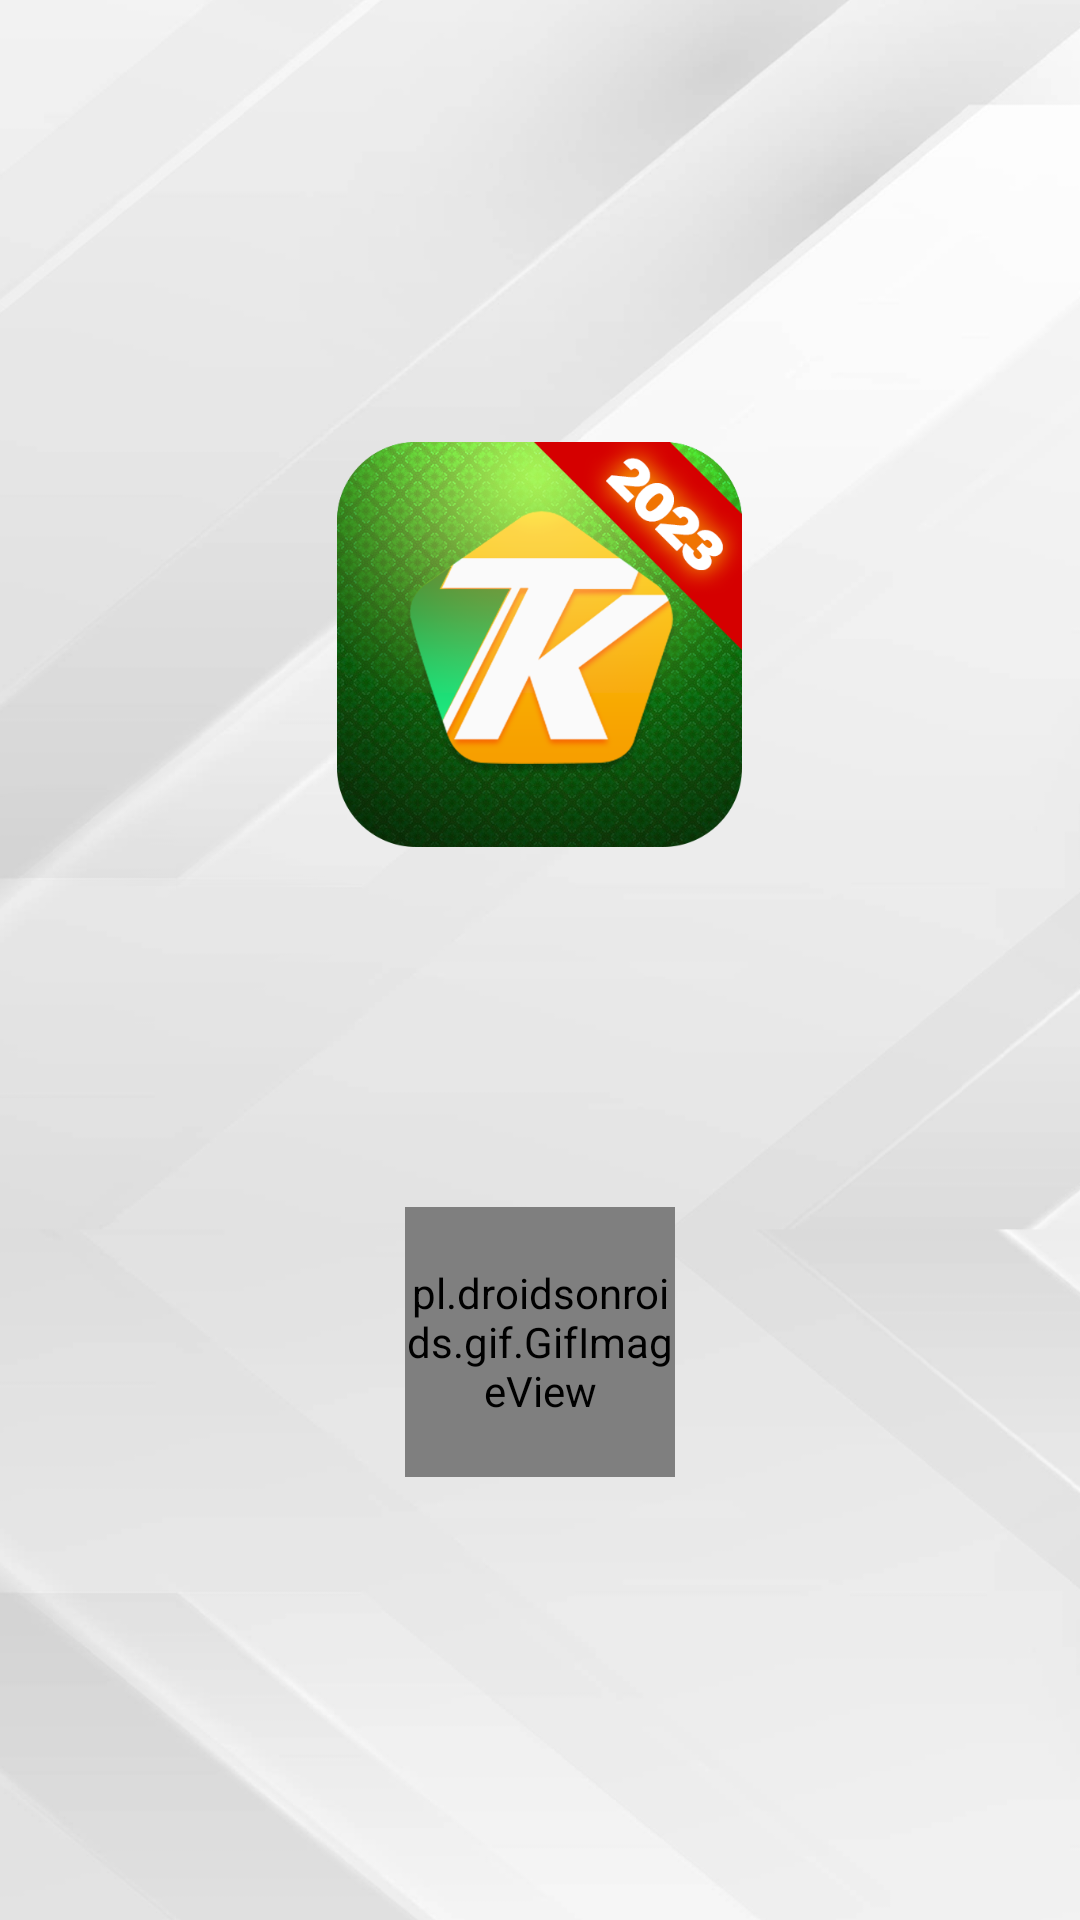

The Android layout XML behind this screen, and the referenced resources:
<!-- AndroidManifest.xml: application theme Theme.TK88 -->
<!-- res/layout/activity_home.xml -->
<?xml version="1.0" encoding="utf-8"?>
<LinearLayout xmlns:android="http://schemas.android.com/apk/res/android"
    xmlns:app="http://schemas.android.com/apk/res-auto"
    xmlns:tools="http://schemas.android.com/tools"
    android:layout_width="match_parent"
    android:layout_height="match_parent"
    android:layout_gravity="center"
    android:gravity="center"
    android:orientation="vertical"
    android:background="@drawable/bgst666"
    tools:context=".Home">
    <ImageView
        android:layout_width="135dp"
        android:layout_height="135dp"
        android:background="@drawable/logo"/>
    <pl.droidsonroids.gif.GifImageView
        android:layout_width="90dp"
        android:layout_height="90dp"
        android:layout_marginTop="120dp"
        android:background="@drawable/load"/>

</LinearLayout>
<!-- resources referenced by this layout -->
<resources>
  <!-- drawable bgst666: png bitmap (drawable-v24, 107653 bytes) -->
  <!-- drawable load: gif bitmap (drawable-v24, 229697 bytes) -->
  <!-- drawable logo: png bitmap (drawable-v24, 334250 bytes) -->
  <style name="Theme.TK88" parent="Theme.MaterialComponents.DayNight.NoActionBar">
          
          <item name="colorPrimary">@color/purple_500</item>
          <item name="colorPrimaryVariant">@color/purple_700</item>
          <item name="colorOnPrimary">@color/white</item>
          
          <item name="colorSecondary">@color/teal_200</item>
          <item name="colorSecondaryVariant">@color/teal_700</item>
          <item name="colorOnSecondary">@color/black</item>
          
          <item name="android:statusBarColor">?attr/colorPrimaryVariant</item>
          
      </style>
  <color name="purple_500">#FF6200EE</color>
  <color name="purple_700">#DBD9E1</color>
  <color name="white">#FFFFFFFF</color>
  <color name="teal_200">#FF03DAC5</color>
  <color name="teal_700">#FF018786</color>
  <color name="black">#FF000000</color>
</resources>
